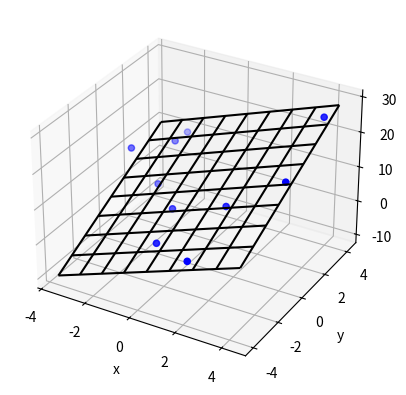

Write the Python code that produced this figure.
import matplotlib.pyplot as plt
from mpl_toolkits.mplot3d import Axes3D
import numpy as np

N_POINTS = 10
TARGET_X_SLOPE = 2
TARGET_y_SLOPE = 3
TARGET_OFFSET  = 5
EXTENTS = 5
NOISE = 5

# create random data
xs = [np.random.uniform(2*EXTENTS)-EXTENTS for i in range(N_POINTS)]
ys = [np.random.uniform(2*EXTENTS)-EXTENTS for i in range(N_POINTS)]
zs = []
for i in range(N_POINTS):
	zs.append(xs[i]*TARGET_X_SLOPE + \
			  ys[i]*TARGET_y_SLOPE + \
			  TARGET_OFFSET + np.random.normal(scale=NOISE))

# plot raw data
plt.figure()
ax = plt.subplot(111, projection='3d')
ax.scatter(xs, ys, zs, color='b')

# do fit
tmp_A = []
tmp_b = []
for i in range(len(xs)):
	tmp_A.append([xs[i], ys[i], 1])
	tmp_b.append(zs[i])
b = np.matrix(tmp_b).T
A = np.matrix(tmp_A)

# Manual solution
fit = (A.T * A).I * A.T * b
errors = b - A * fit
residual = np.linalg.norm(errors)

# Or use Scipy
# from scipy.linalg import lstsq
# fit, residual, rnk, s = lstsq(A, b)

print("solution:")
print("%f x + %f y + %f = z" % (fit[0], fit[1], fit[2]))
print("errors:")
print(errors)
print("residual:")
print(residual)

# plot plane
xlim = ax.get_xlim()
ylim = ax.get_ylim()
X,Y = np.meshgrid(np.arange(xlim[0], xlim[1]),
				  np.arange(ylim[0], ylim[1]))
Z = np.zeros(X.shape)
for r in range(X.shape[0]):
	for c in range(X.shape[1]):
		Z[r,c] = fit[0] * X[r,c] + fit[1] * Y[r,c] + fit[2]
ax.plot_wireframe(X,Y,Z, color='k')

ax.set_xlabel('x')
ax.set_ylabel('y')
ax.set_zlabel('z')
plt.show()